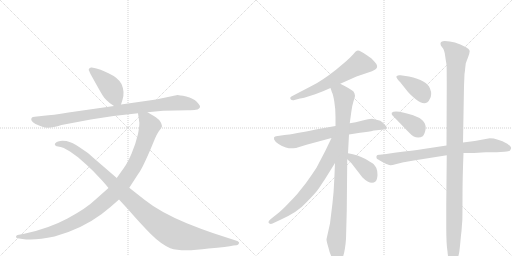
t = 0.00 s
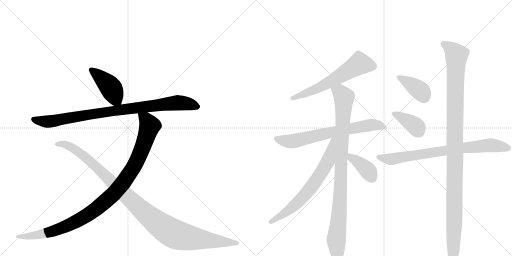
t = 2.21 s
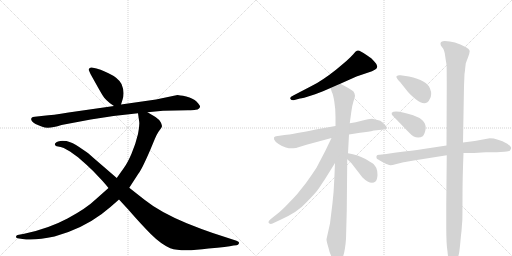
t = 4.42 s
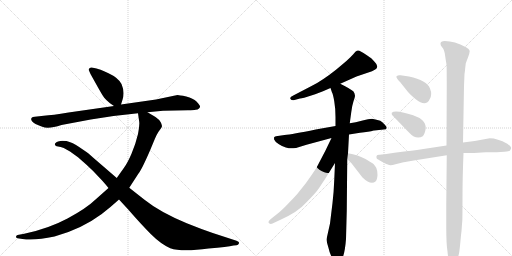
t = 6.63 s
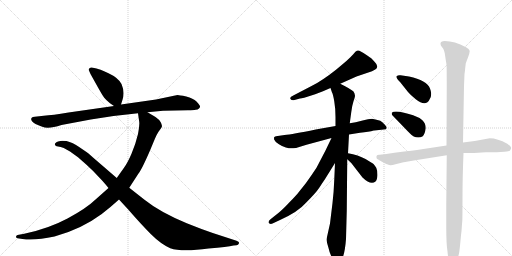
t = 8.84 s
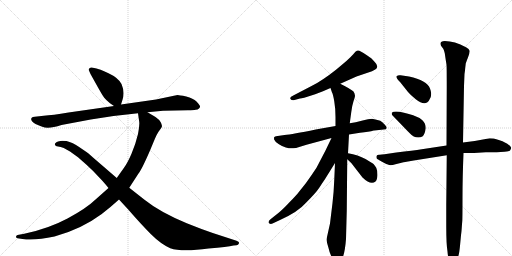
t = 11.05 s

The animated SVG that drew these frames (rendered in a browser with its animation timeline set to each time). Animation: 13 CSS @keyframes rules; one cycle of 11.05 s.

<svg version="1.1" viewBox="0 0 2048 1024" xmlns="http://www.w3.org/2000/svg">
  <g stroke="lightgray" stroke-dasharray="1,1" stroke-width="1" transform="scale(4, 4)">
    <line x1="0" y1="0" x2="256" y2="256"></line>
    <line x1="256" y1="0" x2="0" y2="256"></line>
    <line x1="128" y1="0" x2="128" y2="256"></line>
    <line x1="0" y1="128" x2="256" y2="128"></line>
    <line x1="256" y1="0" x2="512" y2="256"></line>
    <line x1="512" y1="0" x2="256" y2="256"></line>
    <line x1="384" y1="0" x2="384" y2="256"></line>
    <line x1="256" y1="128" x2="512" y2="128"></line>
  </g>
<g transform="scale(1, -1) translate(0, -850)">
   <style type="text/css">
    @keyframes keyframes0 {
      from {
       stroke: black;
       stroke-dashoffset: 429;
       stroke-width: 128;
       }
       58% {
       animation-timing-function: step-end;
       stroke: black;
       stroke-dashoffset: 0;
       stroke-width: 128;
       }
       to {
       stroke: black;
       stroke-width: 1024;
       }
       }
       #make-me-a-hanzi-animation-0 {
         animation: keyframes0 0.599121s both;
         animation-delay: 0.000000s;
         animation-timing-function: linear;
       }
    @keyframes keyframes1 {
      from {
       stroke: black;
       stroke-dashoffset: 919;
       stroke-width: 128;
       }
       75% {
       animation-timing-function: step-end;
       stroke: black;
       stroke-dashoffset: 0;
       stroke-width: 128;
       }
       to {
       stroke: black;
       stroke-width: 1024;
       }
       }
       #make-me-a-hanzi-animation-1 {
         animation: keyframes1 0.997884s both;
         animation-delay: 0.599121s;
         animation-timing-function: linear;
       }
    @keyframes keyframes2 {
      from {
       stroke: black;
       stroke-dashoffset: 1058;
       stroke-width: 128;
       }
       77% {
       animation-timing-function: step-end;
       stroke: black;
       stroke-dashoffset: 0;
       stroke-width: 128;
       }
       to {
       stroke: black;
       stroke-width: 1024;
       }
       }
       #make-me-a-hanzi-animation-2 {
         animation: keyframes2 1.111003s both;
         animation-delay: 1.597005s;
         animation-timing-function: linear;
       }
    @keyframes keyframes3 {
      from {
       stroke: black;
       stroke-dashoffset: 1108;
       stroke-width: 128;
       }
       78% {
       animation-timing-function: step-end;
       stroke: black;
       stroke-dashoffset: 0;
       stroke-width: 128;
       }
       to {
       stroke: black;
       stroke-width: 1024;
       }
       }
       #make-me-a-hanzi-animation-3 {
         animation: keyframes3 1.151693s both;
         animation-delay: 2.708008s;
         animation-timing-function: linear;
       }
    @keyframes keyframes4 {
      from {
       stroke: black;
       stroke-dashoffset: 614;
       stroke-width: 128;
       }
       67% {
       animation-timing-function: step-end;
       stroke: black;
       stroke-dashoffset: 0;
       stroke-width: 128;
       }
       to {
       stroke: black;
       stroke-width: 1024;
       }
       }
       #make-me-a-hanzi-animation-4 {
         animation: keyframes4 0.749674s both;
         animation-delay: 3.859701s;
         animation-timing-function: linear;
       }
    @keyframes keyframes5 {
      from {
       stroke: black;
       stroke-dashoffset: 702;
       stroke-width: 128;
       }
       70% {
       animation-timing-function: step-end;
       stroke: black;
       stroke-dashoffset: 0;
       stroke-width: 128;
       }
       to {
       stroke: black;
       stroke-width: 1024;
       }
       }
       #make-me-a-hanzi-animation-5 {
         animation: keyframes5 0.821289s both;
         animation-delay: 4.609375s;
         animation-timing-function: linear;
       }
    @keyframes keyframes6 {
      from {
       stroke: black;
       stroke-dashoffset: 963;
       stroke-width: 128;
       }
       76% {
       animation-timing-function: step-end;
       stroke: black;
       stroke-dashoffset: 0;
       stroke-width: 128;
       }
       to {
       stroke: black;
       stroke-width: 1024;
       }
       }
       #make-me-a-hanzi-animation-6 {
         animation: keyframes6 1.033691s both;
         animation-delay: 5.430664s;
         animation-timing-function: linear;
       }
    @keyframes keyframes7 {
      from {
       stroke: black;
       stroke-dashoffset: 686;
       stroke-width: 128;
       }
       69% {
       animation-timing-function: step-end;
       stroke: black;
       stroke-dashoffset: 0;
       stroke-width: 128;
       }
       to {
       stroke: black;
       stroke-width: 1024;
       }
       }
       #make-me-a-hanzi-animation-7 {
         animation: keyframes7 0.808268s both;
         animation-delay: 6.464355s;
         animation-timing-function: linear;
       }
    @keyframes keyframes8 {
      from {
       stroke: black;
       stroke-dashoffset: 388;
       stroke-width: 128;
       }
       56% {
       animation-timing-function: step-end;
       stroke: black;
       stroke-dashoffset: 0;
       stroke-width: 128;
       }
       to {
       stroke: black;
       stroke-width: 1024;
       }
       }
       #make-me-a-hanzi-animation-8 {
         animation: keyframes8 0.565755s both;
         animation-delay: 7.272624s;
         animation-timing-function: linear;
       }
    @keyframes keyframes9 {
      from {
       stroke: black;
       stroke-dashoffset: 389;
       stroke-width: 128;
       }
       56% {
       animation-timing-function: step-end;
       stroke: black;
       stroke-dashoffset: 0;
       stroke-width: 128;
       }
       to {
       stroke: black;
       stroke-width: 1024;
       }
       }
       #make-me-a-hanzi-animation-9 {
         animation: keyframes9 0.566569s both;
         animation-delay: 7.838379s;
         animation-timing-function: linear;
       }
    @keyframes keyframes10 {
      from {
       stroke: black;
       stroke-dashoffset: 387;
       stroke-width: 128;
       }
       56% {
       animation-timing-function: step-end;
       stroke: black;
       stroke-dashoffset: 0;
       stroke-width: 128;
       }
       to {
       stroke: black;
       stroke-width: 1024;
       }
       }
       #make-me-a-hanzi-animation-10 {
         animation: keyframes10 0.564941s both;
         animation-delay: 8.404948s;
         animation-timing-function: linear;
       }
    @keyframes keyframes11 {
      from {
       stroke: black;
       stroke-dashoffset: 782;
       stroke-width: 128;
       }
       72% {
       animation-timing-function: step-end;
       stroke: black;
       stroke-dashoffset: 0;
       stroke-width: 128;
       }
       to {
       stroke: black;
       stroke-width: 1024;
       }
       }
       #make-me-a-hanzi-animation-11 {
         animation: keyframes11 0.886393s both;
         animation-delay: 8.969889s;
         animation-timing-function: linear;
       }
    @keyframes keyframes12 {
      from {
       stroke: black;
       stroke-dashoffset: 1156;
       stroke-width: 128;
       }
       79% {
       animation-timing-function: step-end;
       stroke: black;
       stroke-dashoffset: 0;
       stroke-width: 128;
       }
       to {
       stroke: black;
       stroke-width: 1024;
       }
       }
       #make-me-a-hanzi-animation-12 {
         animation: keyframes12 1.190755s both;
         animation-delay: 9.856283s;
         animation-timing-function: linear;
       }
</style>
<path d="M 484 432 L 490 451 Q 500 482 486 514 Q 473 539 434 557 Q 395 575 386 576 L 367 580 Q 362 581 358 577 Q 354 573 355 570 L 362 554 L 391 502 Q 410 468 417 459 Q 424 450 440 437 L 456 426 C 477 411 477 411 484 432 Z" fill="lightgray"></path> 
<path d="M 590 401 L 652 407 L 752 409 Q 775 410 783 411 Q 791 411 796 416 Q 801 420 800 426 Q 798 431 786 444 Q 773 457 745 464 Q 716 470 710 470 L 624 452 L 484 432 L 456 426 L 274 400 Q 209 389 175 387 L 139 383 Q 130 382 128 380 Q 117 369 142 354 Q 157 347 169 343 Q 193 332 246 350 L 363 372 Q 455 388 552 397 L 590 401 Z" fill="lightgray"></path> 
<path d="M 434 98 L 381 51 Q 346 17 270 -24 Q 193 -65 97 -85 L 70 -90 Q 64 -92 64 -97 Q 64 -102 70 -103 L 90 -106 Q 139 -113 218 -96 Q 325 -67 407 -6 Q 442 21 476 52 L 517 99 L 554 156 Q 568 174 600 248 L 620 296 Q 625 309 634 323 L 642 334 Q 647 341 648 345 Q 648 348 644 359 Q 640 370 622 382 L 590 401 C 564 416 548 426 552 397 L 556 369 Q 560 354 552 314 Q 542 272 526 235 Q 510 198 496 179 L 467 138 L 434 98 Z" fill="lightgray"></path> 
<path d="M 476 52 L 512 13 Q 566 -49 604 -87 Q 642 -125 681 -143 Q 728 -159 834 -144 Q 911 -137 934 -132 L 946 -131 Q 953 -130 956 -123 Q 958 -117 946 -113 L 851 -82 Q 804 -66 747 -43 Q 639 2 578 51 L 517 99 L 467 138 L 372 220 Q 351 240 337 248 Q 299 275 281 281 L 266 286 Q 264 287 249 287 Q 234 286 227 282 Q 219 277 219 273 Q 221 264 232 264 Q 242 263 255 258 L 280 244 L 312 221 L 346 191 Q 376 164 397 140 Q 412 125 434 98 L 476 52 Z" fill="lightgray"></path> 
<path d="M 1361 515 L 1426 544 L 1488 565 L 1501 572 Q 1518 583 1499 602 L 1486 616 Q 1483 619 1463 632.5 Q 1443 646 1437.5 647.5 Q 1432 649 1427.5 647.5 Q 1423 646 1413 633 Q 1395 612 1344 571.5 Q 1293 531 1248 507 L 1175 469 Q 1157 462 1162 454.5 Q 1167 447 1178 450 L 1200 456 Q 1211 457 1245 468 Q 1279 479 1292 485 L 1322 498 L 1361 515 Z" fill="lightgray"></path> 
<path d="M 1342 346 L 1263 332 Q 1169 313 1138 310 L 1104 305 Q 1098 304 1096 300 Q 1092 285 1128 266 Q 1145 258 1155.5 257 Q 1166 256 1184 258 L 1226 271 L 1326 298 L 1396 312 L 1440 319 Q 1476 322 1495 328 L 1497 328 L 1535 332 Q 1545 332 1546.5 337.5 Q 1548 343 1538.5 352.5 Q 1529 362 1521 367 Q 1505 373 1492.5 374.5 Q 1480 376 1450.5 368.5 Q 1421 361 1399 357 L 1342 346 Z" fill="lightgray"></path> 
<path d="M 1418 476 L 1414 484 Q 1405 493 1361 515 C 1334 529 1312 526 1322 498 L 1328 480 Q 1332 474 1337 445 Q 1342 416 1342 382 L 1342 346 L 1340 198 L 1337 130 Q 1335 79 1330 38 L 1320 -44 L 1306 -107 Q 1306 -116 1313 -138 Q 1318 -160 1324 -172 Q 1328 -184 1337 -193 Q 1345 -202 1349 -201 Q 1377 -201 1384 -106 L 1387 6 L 1389 213 L 1392 237 L 1396 312 L 1399 357 L 1405 401 Q 1408 427 1414 445 Q 1420 462 1420 467 L 1418 476 Z" fill="lightgray"></path> 
<path d="M 1326 298 L 1301 246 Q 1268 183 1266 179 Q 1247 150 1224 118 L 1189 74 Q 1173 56 1155 38 Q 1144 25 1116 0 L 1082 -27 Q 1070 -37 1076 -43 Q 1083 -48 1090 -44 L 1118 -31 Q 1192 2 1224 39 Q 1264 79 1277 99 Q 1289 118 1299 132 L 1340 198 C 1416 321 1339 325 1326 298 Z" fill="lightgray"></path> 
<path d="M 1389 213 L 1405 198 L 1450 140 Q 1483 108 1502 124 Q 1509 131 1510 150 Q 1510 168 1505 179 Q 1499 189 1495 193 Q 1491 197 1462 214 Q 1433 230 1392 237 C 1362 242 1367 234 1389 213 Z" fill="lightgray"></path> 
<path d="M 1636 544 L 1602 549 Q 1593 551 1586 545 Q 1583 539 1601 521 L 1632 482 Q 1642 470 1663 453 Q 1704 420 1719 454 Q 1730 471 1720 496 Q 1708 528 1636 544 Z" fill="lightgray"></path> 
<path d="M 1632 324 Q 1647 308 1655 304 Q 1663 300 1673 300 Q 1683 300 1691 305.5 Q 1699 311 1703 337 Q 1703 357 1689.5 369 Q 1676 381 1652.5 389 Q 1629 397 1616 399 Q 1577 409 1567 399 L 1567 393 Q 1567 391 1576 382 L 1632 324 Z" fill="lightgray"></path> 
<path d="M 1786 268 L 1687 253 Q 1654 248 1585 240 L 1538 233 L 1527 232 L 1519 231 L 1515 231 Q 1502 231 1507 216 Q 1508 214 1528 203 Q 1548 192 1556.5 190 Q 1565 188 1582 193 L 1614 201 Q 1619 202 1632 204 L 1655 208 L 1787 229 L 1854 238 L 1896 238 L 1943 241 L 1987 241 L 2018 243 Q 2037 245 2040 248 Q 2046 258 2044 260 Q 2044 263 2029 275 Q 1990 297 1959 297 Q 1906 286 1852 280 L 1786 268 Z" fill="lightgray"></path> 
<path d="M 1858 554 Q 1860 566 1861 579 L 1863 596 Q 1863 598 1871.5 619.5 Q 1880 641 1878.5 647.5 Q 1877 654 1864 661 Q 1818 686 1779 686 Q 1756 686 1764 667 L 1773 655 Q 1776 650 1779 637 L 1783 610 Q 1785 598 1786 591 Q 1787 584 1787 505 L 1786 268 L 1787 229 L 1785 32 L 1785 -56 Q 1785 -126 1790 -156 Q 1792 -182 1798 -196 Q 1808 -221 1817 -210 Q 1821 -206 1826 -193 L 1832 -178 Q 1837 -167 1840.5 -128 Q 1844 -89 1845 -82.5 Q 1846 -76 1847 -61 Q 1848 -46 1849 -35 Q 1850 -24 1850 58.5 Q 1850 141 1854 238 L 1852 280 L 1856 506 L 1858 554 Z" fill="lightgray"></path> 
      <clipPath id="make-me-a-hanzi-clip-0">
      <path d="M 484 432 L 490 451 Q 500 482 486 514 Q 473 539 434 557 Q 395 575 386 576 L 367 580 Q 362 581 358 577 Q 354 573 355 570 L 362 554 L 391 502 Q 410 468 417 459 Q 424 450 440 437 L 456 426 C 477 411 477 411 484 432 Z" fill="lightgray"></path>
      </clipPath>
      <path clip-path="url(#make-me-a-hanzi-clip-0)" d="M 365 570 L 433 511 L 475 440 " fill="none" id="make-me-a-hanzi-animation-0" stroke-dasharray="301 602" stroke-linecap="round"></path>

      <clipPath id="make-me-a-hanzi-clip-1">
      <path d="M 590 401 L 652 407 L 752 409 Q 775 410 783 411 Q 791 411 796 416 Q 801 420 800 426 Q 798 431 786 444 Q 773 457 745 464 Q 716 470 710 470 L 624 452 L 484 432 L 456 426 L 274 400 Q 209 389 175 387 L 139 383 Q 130 382 128 380 Q 117 369 142 354 Q 157 347 169 343 Q 193 332 246 350 L 363 372 Q 455 388 552 397 L 590 401 Z" fill="lightgray"></path>
      </clipPath>
      <path clip-path="url(#make-me-a-hanzi-clip-1)" d="M 136 373 L 156 366 L 212 365 L 406 400 L 709 439 L 758 434 L 790 424 " fill="none" id="make-me-a-hanzi-animation-1" stroke-dasharray="791 1582" stroke-linecap="round"></path>

      <clipPath id="make-me-a-hanzi-clip-2">
      <path d="M 434 98 L 381 51 Q 346 17 270 -24 Q 193 -65 97 -85 L 70 -90 Q 64 -92 64 -97 Q 64 -102 70 -103 L 90 -106 Q 139 -113 218 -96 Q 325 -67 407 -6 Q 442 21 476 52 L 517 99 L 554 156 Q 568 174 600 248 L 620 296 Q 625 309 634 323 L 642 334 Q 647 341 648 345 Q 648 348 644 359 Q 640 370 622 382 L 590 401 C 564 416 548 426 552 397 L 556 369 Q 560 354 552 314 Q 542 272 526 235 Q 510 198 496 179 L 467 138 L 434 98 Z" fill="lightgray"></path>
      </clipPath>
      <path clip-path="url(#make-me-a-hanzi-clip-2)" d="M 559 391 L 586 369 L 599 347 L 586 303 L 539 191 L 495 122 L 458 78 L 373 5 L 275 -50 L 172 -85 L 120 -95 L 71 -96 " fill="none" id="make-me-a-hanzi-animation-2" stroke-dasharray="930 1860" stroke-linecap="round"></path>

      <clipPath id="make-me-a-hanzi-clip-3">
      <path d="M 476 52 L 512 13 Q 566 -49 604 -87 Q 642 -125 681 -143 Q 728 -159 834 -144 Q 911 -137 934 -132 L 946 -131 Q 953 -130 956 -123 Q 958 -117 946 -113 L 851 -82 Q 804 -66 747 -43 Q 639 2 578 51 L 517 99 L 467 138 L 372 220 Q 351 240 337 248 Q 299 275 281 281 L 266 286 Q 264 287 249 287 Q 234 286 227 282 Q 219 277 219 273 Q 221 264 232 264 Q 242 263 255 258 L 280 244 L 312 221 L 346 191 Q 376 164 397 140 Q 412 125 434 98 L 476 52 Z" fill="lightgray"></path>
      </clipPath>
      <path clip-path="url(#make-me-a-hanzi-clip-3)" d="M 228 273 L 261 272 L 320 239 L 582 -4 L 691 -83 L 781 -105 L 947 -122 " fill="none" id="make-me-a-hanzi-animation-3" stroke-dasharray="980 1960" stroke-linecap="round"></path>

      <clipPath id="make-me-a-hanzi-clip-4">
      <path d="M 1361 515 L 1426 544 L 1488 565 L 1501 572 Q 1518 583 1499 602 L 1486 616 Q 1483 619 1463 632.5 Q 1443 646 1437.5 647.5 Q 1432 649 1427.5 647.5 Q 1423 646 1413 633 Q 1395 612 1344 571.5 Q 1293 531 1248 507 L 1175 469 Q 1157 462 1162 454.5 Q 1167 447 1178 450 L 1200 456 Q 1211 457 1245 468 Q 1279 479 1292 485 L 1322 498 L 1361 515 Z" fill="lightgray"></path>
      </clipPath>
      <path clip-path="url(#make-me-a-hanzi-clip-4)" d="M 1492 586 L 1439 595 L 1308 516 L 1231 478 L 1169 457 " fill="none" id="make-me-a-hanzi-animation-4" stroke-dasharray="486 972" stroke-linecap="round"></path>

      <clipPath id="make-me-a-hanzi-clip-5">
      <path d="M 1342 346 L 1263 332 Q 1169 313 1138 310 L 1104 305 Q 1098 304 1096 300 Q 1092 285 1128 266 Q 1145 258 1155.5 257 Q 1166 256 1184 258 L 1226 271 L 1326 298 L 1396 312 L 1440 319 Q 1476 322 1495 328 L 1497 328 L 1535 332 Q 1545 332 1546.5 337.5 Q 1548 343 1538.5 352.5 Q 1529 362 1521 367 Q 1505 373 1492.5 374.5 Q 1480 376 1450.5 368.5 Q 1421 361 1399 357 L 1342 346 Z" fill="lightgray"></path>
      </clipPath>
      <path clip-path="url(#make-me-a-hanzi-clip-5)" d="M 1104 296 L 1128 287 L 1174 285 L 1479 350 L 1507 351 L 1539 339 " fill="none" id="make-me-a-hanzi-animation-5" stroke-dasharray="574 1148" stroke-linecap="round"></path>

      <clipPath id="make-me-a-hanzi-clip-6">
      <path d="M 1418 476 L 1414 484 Q 1405 493 1361 515 C 1334 529 1312 526 1322 498 L 1328 480 Q 1332 474 1337 445 Q 1342 416 1342 382 L 1342 346 L 1340 198 L 1337 130 Q 1335 79 1330 38 L 1320 -44 L 1306 -107 Q 1306 -116 1313 -138 Q 1318 -160 1324 -172 Q 1328 -184 1337 -193 Q 1345 -202 1349 -201 Q 1377 -201 1384 -106 L 1387 6 L 1389 213 L 1392 237 L 1396 312 L 1399 357 L 1405 401 Q 1408 427 1414 445 Q 1420 462 1420 467 L 1418 476 Z" fill="lightgray"></path>
      </clipPath>
      <path clip-path="url(#make-me-a-hanzi-clip-6)" d="M 1331 496 L 1361 481 L 1376 460 L 1361 62 L 1345 -108 L 1349 -187 " fill="none" id="make-me-a-hanzi-animation-6" stroke-dasharray="835 1670" stroke-linecap="round"></path>

      <clipPath id="make-me-a-hanzi-clip-7">
      <path d="M 1326 298 L 1301 246 Q 1268 183 1266 179 Q 1247 150 1224 118 L 1189 74 Q 1173 56 1155 38 Q 1144 25 1116 0 L 1082 -27 Q 1070 -37 1076 -43 Q 1083 -48 1090 -44 L 1118 -31 Q 1192 2 1224 39 Q 1264 79 1277 99 Q 1289 118 1299 132 L 1340 198 C 1416 321 1339 325 1326 298 Z" fill="lightgray"></path>
      </clipPath>
      <path clip-path="url(#make-me-a-hanzi-clip-7)" d="M 1335 294 L 1312 206 L 1246 101 L 1164 16 L 1083 -38 " fill="none" id="make-me-a-hanzi-animation-7" stroke-dasharray="558 1116" stroke-linecap="round"></path>

      <clipPath id="make-me-a-hanzi-clip-8">
      <path d="M 1389 213 L 1405 198 L 1450 140 Q 1483 108 1502 124 Q 1509 131 1510 150 Q 1510 168 1505 179 Q 1499 189 1495 193 Q 1491 197 1462 214 Q 1433 230 1392 237 C 1362 242 1367 234 1389 213 Z" fill="lightgray"></path>
      </clipPath>
      <path clip-path="url(#make-me-a-hanzi-clip-8)" d="M 1399 230 L 1405 219 L 1467 173 L 1489 137 " fill="none" id="make-me-a-hanzi-animation-8" stroke-dasharray="260 520" stroke-linecap="round"></path>

      <clipPath id="make-me-a-hanzi-clip-9">
      <path d="M 1636 544 L 1602 549 Q 1593 551 1586 545 Q 1583 539 1601 521 L 1632 482 Q 1642 470 1663 453 Q 1704 420 1719 454 Q 1730 471 1720 496 Q 1708 528 1636 544 Z" fill="lightgray"></path>
      </clipPath>
      <path clip-path="url(#make-me-a-hanzi-clip-9)" d="M 1593 542 L 1675 492 L 1696 461 " fill="none" id="make-me-a-hanzi-animation-9" stroke-dasharray="261 522" stroke-linecap="round"></path>

      <clipPath id="make-me-a-hanzi-clip-10">
      <path d="M 1632 324 Q 1647 308 1655 304 Q 1663 300 1673 300 Q 1683 300 1691 305.5 Q 1699 311 1703 337 Q 1703 357 1689.5 369 Q 1676 381 1652.5 389 Q 1629 397 1616 399 Q 1577 409 1567 399 L 1567 393 Q 1567 391 1576 382 L 1632 324 Z" fill="lightgray"></path>
      </clipPath>
      <path clip-path="url(#make-me-a-hanzi-clip-10)" d="M 1573 396 L 1648 356 L 1678 321 " fill="none" id="make-me-a-hanzi-animation-10" stroke-dasharray="259 518" stroke-linecap="round"></path>

      <clipPath id="make-me-a-hanzi-clip-11">
      <path d="M 1786 268 L 1687 253 Q 1654 248 1585 240 L 1538 233 L 1527 232 L 1519 231 L 1515 231 Q 1502 231 1507 216 Q 1508 214 1528 203 Q 1548 192 1556.5 190 Q 1565 188 1582 193 L 1614 201 Q 1619 202 1632 204 L 1655 208 L 1787 229 L 1854 238 L 1896 238 L 1943 241 L 1987 241 L 2018 243 Q 2037 245 2040 248 Q 2046 258 2044 260 Q 2044 263 2029 275 Q 1990 297 1959 297 Q 1906 286 1852 280 L 1786 268 Z" fill="lightgray"></path>
      </clipPath>
      <path clip-path="url(#make-me-a-hanzi-clip-11)" d="M 1514 222 L 1570 214 L 1849 259 L 1941 268 L 1973 269 L 2034 257 " fill="none" id="make-me-a-hanzi-animation-11" stroke-dasharray="654 1308" stroke-linecap="round"></path>

      <clipPath id="make-me-a-hanzi-clip-12">
      <path d="M 1858 554 Q 1860 566 1861 579 L 1863 596 Q 1863 598 1871.5 619.5 Q 1880 641 1878.5 647.5 Q 1877 654 1864 661 Q 1818 686 1779 686 Q 1756 686 1764 667 L 1773 655 Q 1776 650 1779 637 L 1783 610 Q 1785 598 1786 591 Q 1787 584 1787 505 L 1786 268 L 1787 229 L 1785 32 L 1785 -56 Q 1785 -126 1790 -156 Q 1792 -182 1798 -196 Q 1808 -221 1817 -210 Q 1821 -206 1826 -193 L 1832 -178 Q 1837 -167 1840.5 -128 Q 1844 -89 1845 -82.5 Q 1846 -76 1847 -61 Q 1848 -46 1849 -35 Q 1850 -24 1850 58.5 Q 1850 141 1854 238 L 1852 280 L 1856 506 L 1858 554 Z" fill="lightgray"></path>
      </clipPath>
      <path clip-path="url(#make-me-a-hanzi-clip-12)" d="M 1774 674 L 1796 661 L 1827 627 L 1820 450 L 1818 -12 L 1810 -201 " fill="none" id="make-me-a-hanzi-animation-12" stroke-dasharray="1028 2056" stroke-linecap="round"></path>

</g>
</svg>
